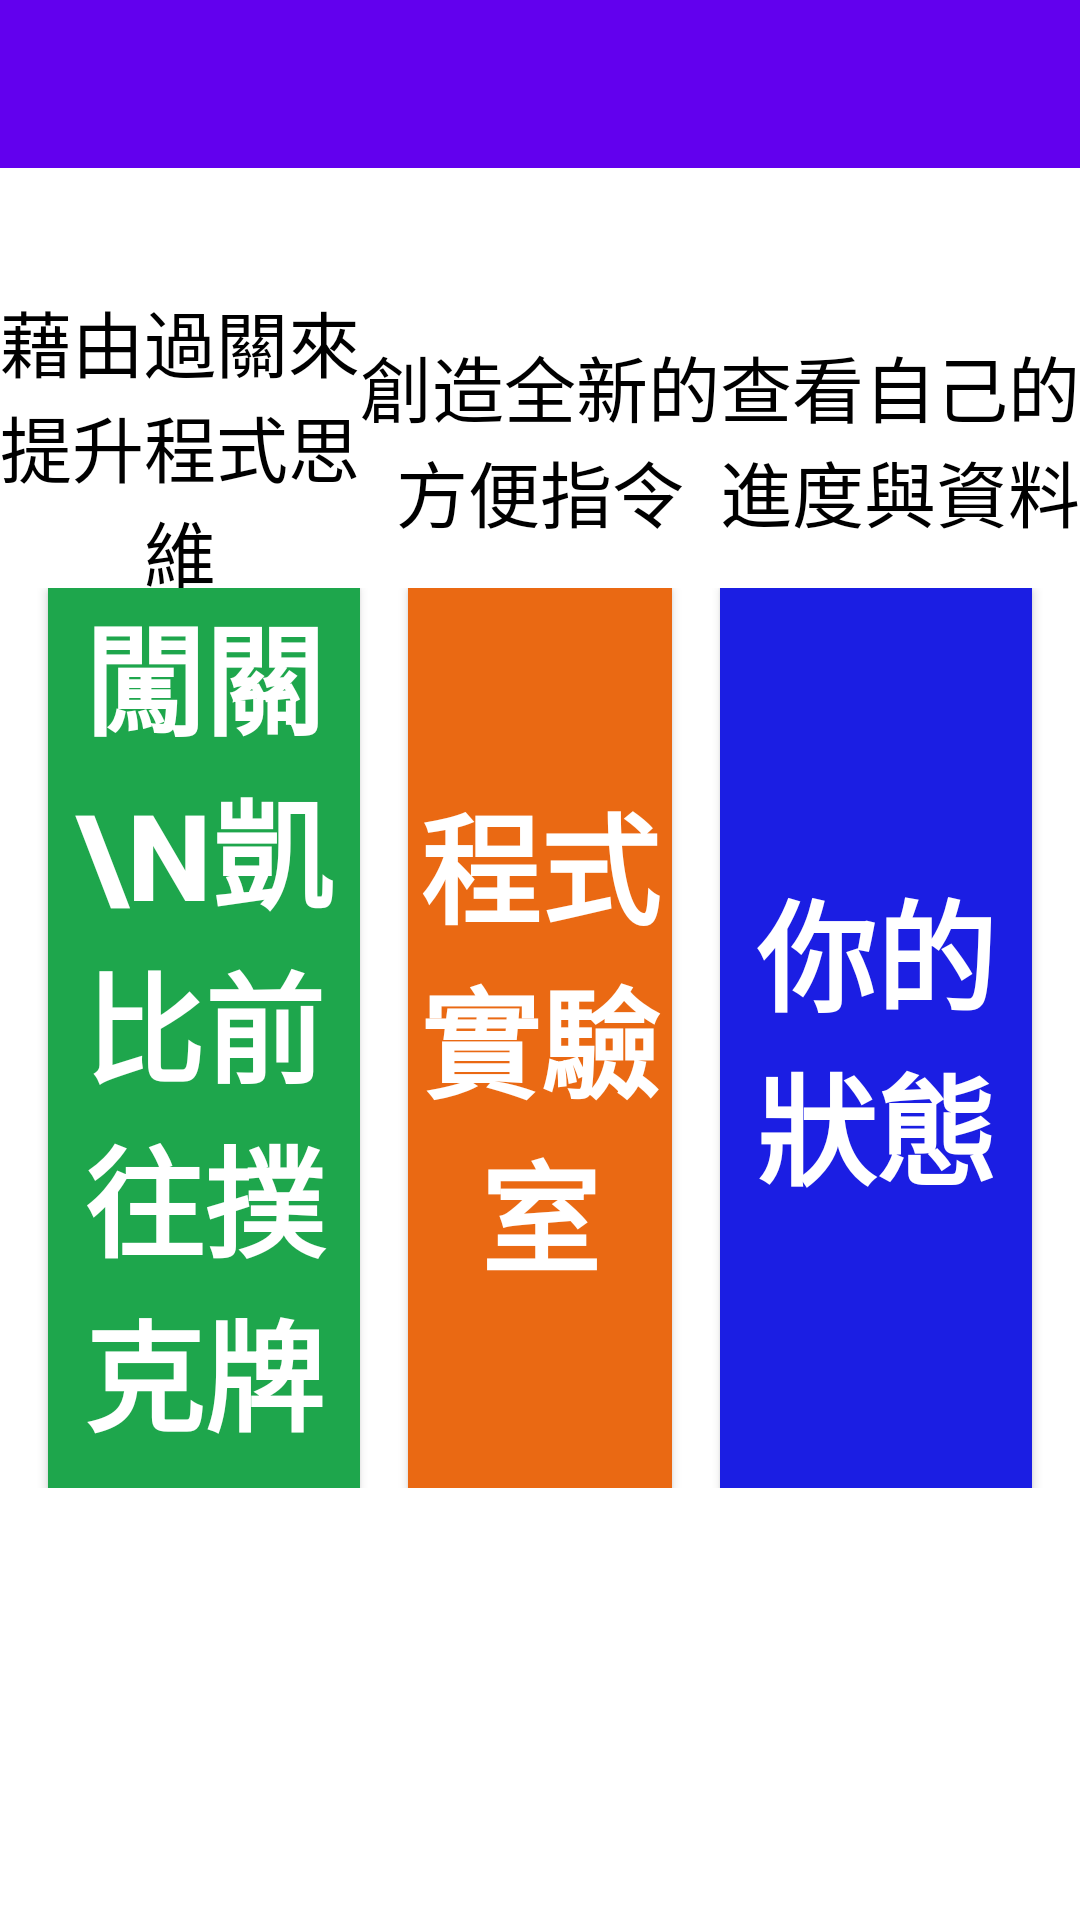

The Android layout XML behind this screen, and the referenced resources:
<!-- AndroidManifest.xml: application theme AppTheme -->
<!-- res/layout/activity_main_control2.xml -->
<?xml version="1.0" encoding="utf-8"?>
<androidx.constraintlayout.widget.ConstraintLayout xmlns:android="http://schemas.android.com/apk/res/android"
    xmlns:app="http://schemas.android.com/apk/res-auto"
    xmlns:tools="http://schemas.android.com/tools"
    android:layout_width="match_parent"
    android:layout_height="match_parent"
    android:background="#FFFFFF"
    tools:context=".SimpleDemo.MainControlActivity">

    <androidx.appcompat.widget.Toolbar
        android:id="@+id/toolbar_mainControl"
        android:layout_width="0dp"
        android:layout_height="wrap_content"
        android:background="?attr/colorPrimary"
        android:minHeight="?attr/actionBarSize"
        android:theme="?attr/actionBarTheme"
        app:layout_constraintEnd_toEndOf="parent"
        app:layout_constraintStart_toStartOf="parent"
        app:layout_constraintTop_toTopOf="parent" />

    <LinearLayout
        android:layout_width="match_parent"
        android:layout_height="400dp"
        android:layout_marginTop="40dp"
        android:orientation="vertical"
        app:layout_constraintEnd_toEndOf="parent"
        app:layout_constraintStart_toStartOf="parent"
        app:layout_constraintTop_toBottomOf="@+id/toolbar_mainControl">

        <LinearLayout
            android:layout_width="match_parent"
            android:layout_height="match_parent"
            android:layout_weight="3"
            android:background="#FFFFFF"
            android:gravity="center"
            android:orientation="horizontal">

            <TextView
                android:id="@+id/textView_mainControl_challenge"
                android:layout_width="match_parent"
                android:layout_height="wrap_content"
                android:layout_weight="1"
                android:gravity="center"
                android:text="藉由過關來提升程式思維"
                android:textColor="#000000"
                android:textSize="24sp" />

            <TextView
                android:id="@+id/textView_mainControl_lab"
                android:layout_width="match_parent"
                android:layout_height="wrap_content"
                android:layout_weight="1"
                android:gravity="center"
                android:text="創造全新的方便指令"
                android:textColor="#000000"
                android:textSize="24sp" />

            <TextView
                android:id="@+id/textView_mainControl_userData"
                android:layout_width="match_parent"
                android:layout_height="wrap_content"
                android:layout_weight="1"
                android:gravity="center"
                android:text="查看自己的進度與資料"
                android:textColor="#000000"
                android:textSize="24sp" />
        </LinearLayout>

        <LinearLayout
            android:layout_width="match_parent"
            android:layout_height="match_parent"
            android:layout_weight="1"
            android:orientation="horizontal">

            <Button
                android:id="@+id/button_challenge"
                android:layout_width="match_parent"
                android:layout_height="match_parent"
                android:layout_marginLeft="16dp"
                android:layout_weight="1"
                android:background="#1EA64C"
                android:text="闖關\n凱比前往撲克牌王國"
                android:textColor="#FFFFFF"
                android:textSize="40sp"
                android:textStyle="bold" />

            <Button
                android:id="@+id/button_lab"
                android:layout_width="match_parent"
                android:layout_height="match_parent"
                android:layout_marginLeft="16dp"
                android:layout_marginRight="16dp"
                android:layout_weight="1"
                android:background="#EA6913"
                android:text="程式實驗室"
                android:textColor="#FFFFFF"
                android:textSize="40sp"
                android:textStyle="bold" />

            <Button
                android:id="@+id/button_userData"
                android:layout_width="match_parent"
                android:layout_height="match_parent"
                android:layout_marginRight="16dp"
                android:layout_weight="1"
                android:background="#1B1EE3"
                android:text="你的狀態"
                android:textColor="#FFFFFF"
                android:textSize="40sp"
                android:textStyle="bold" />

        </LinearLayout>
    </LinearLayout>


</androidx.constraintlayout.widget.ConstraintLayout>
<!-- resources referenced by this layout -->
<resources>
  <style name="AppTheme" parent="Theme.AppCompat.Light.DarkActionBar">
          
          <item name="colorPrimary">@color/colorPrimary</item>
          <item name="colorPrimaryDark">@color/colorPrimaryDark</item>
          <item name="colorAccent">@color/colorAccent</item>
      </style>
  <!-- not gathered from this repository: default colours our renderer supplied (Android Studio template values) -->
  <color name="colorPrimary">#FF6200EE</color>
  <color name="colorPrimaryDark">#FF3700B3</color>
  <color name="colorAccent">#FF03DAC5</color>
</resources>
